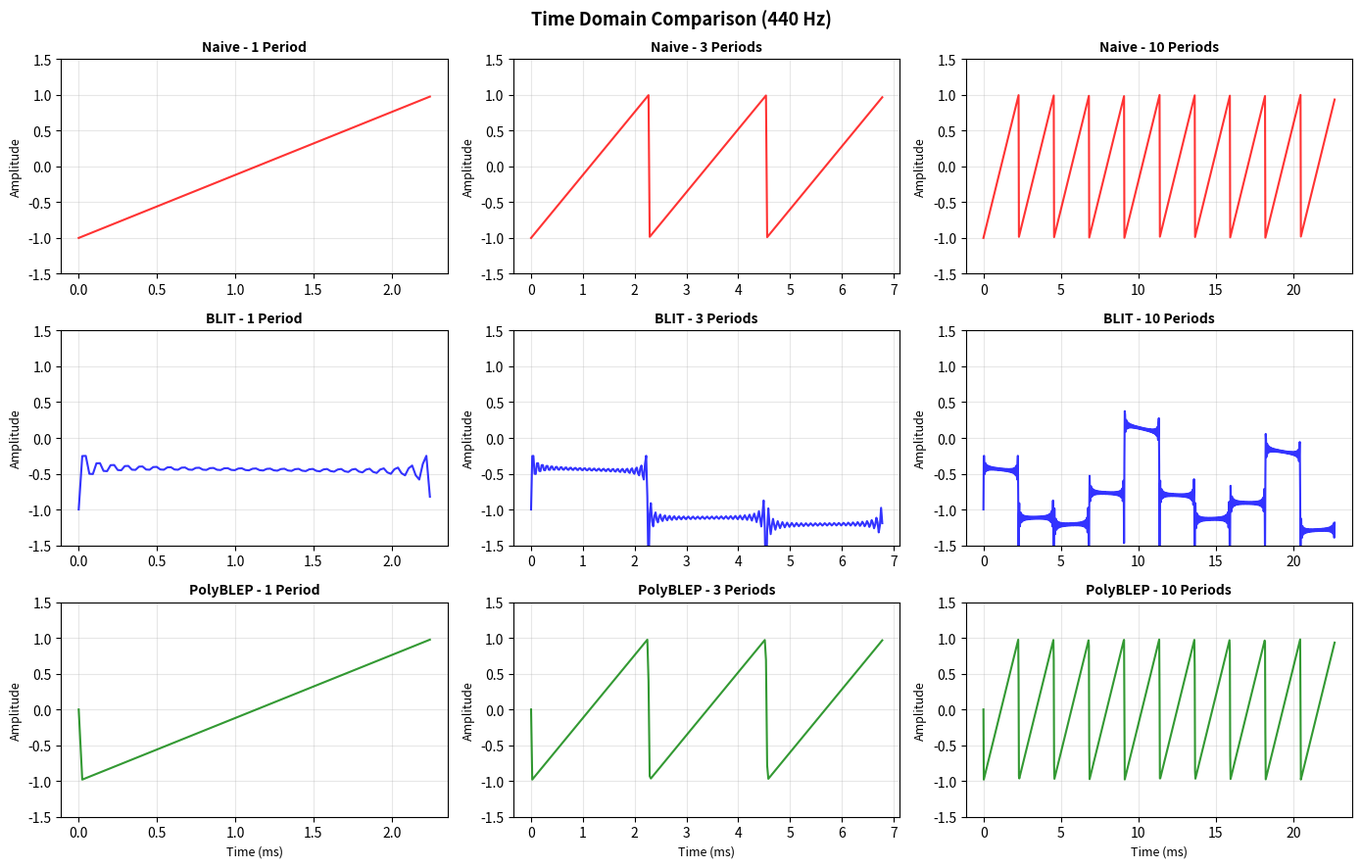
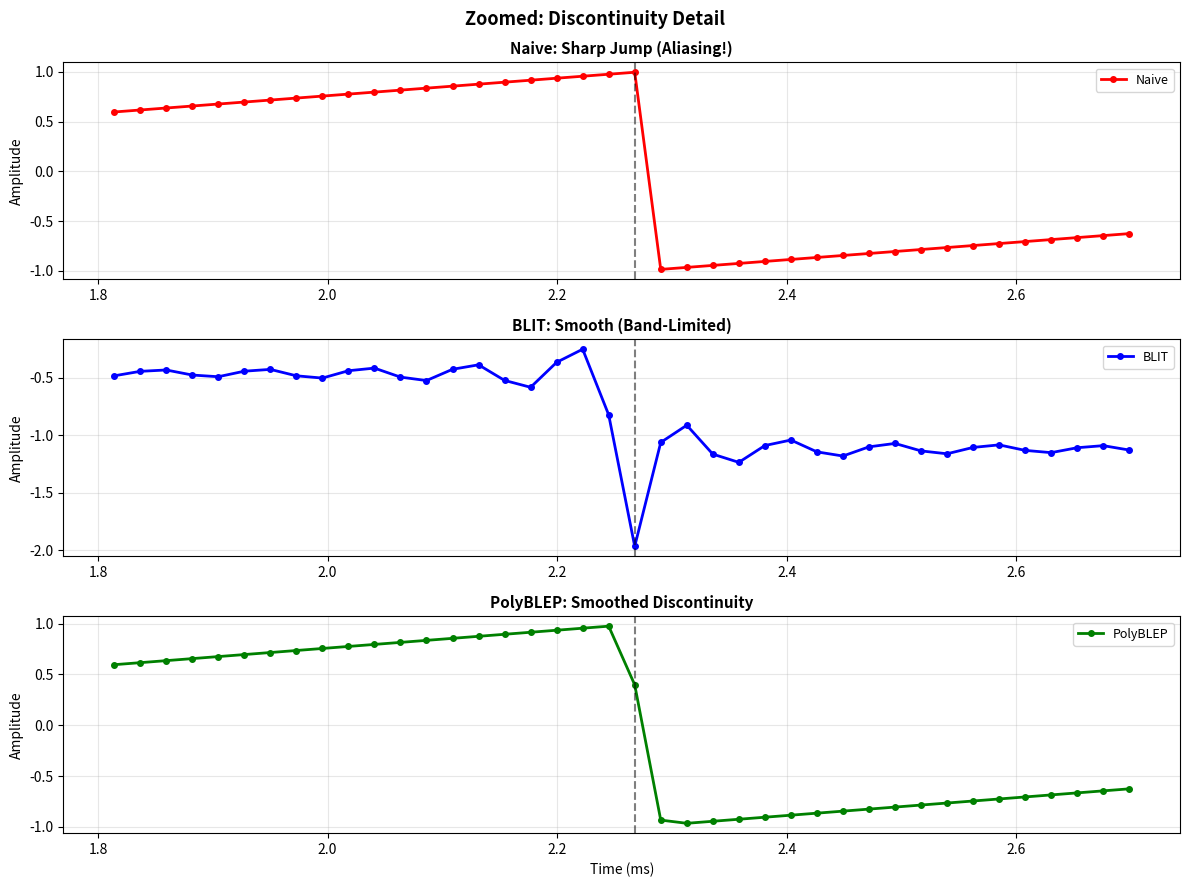
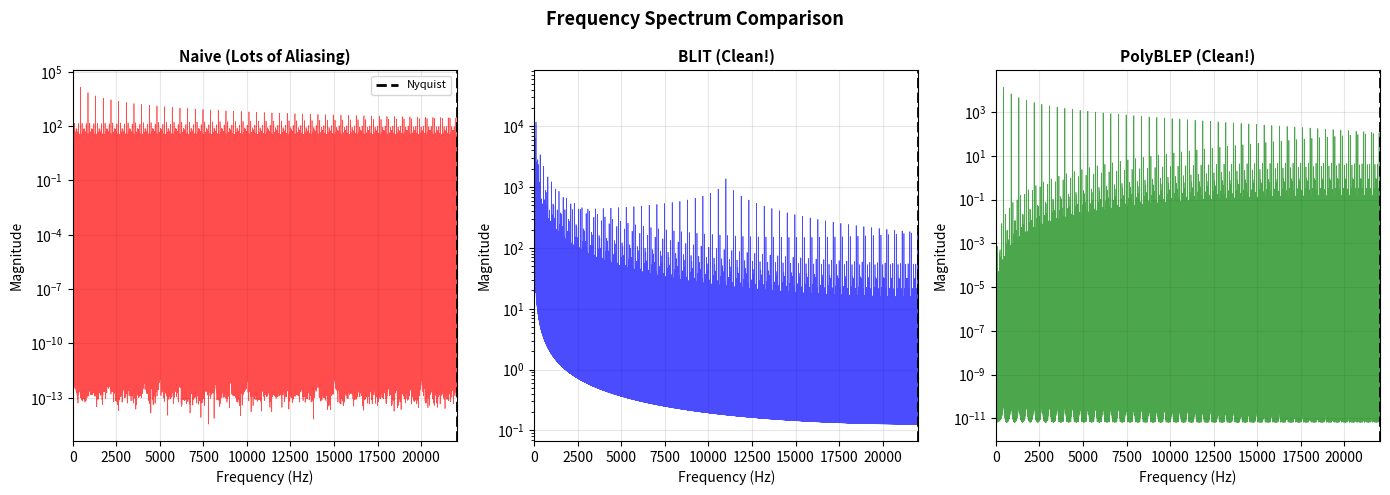

Here is the Python script that generated these plots, in order:
import numpy as np
import matplotlib.pyplot as plt
from scipy.fft import fft, fftfreq

SAMPLE_RATE = 44100
DURATION = 1.0

def blit_impulse_train(freq, duration, sample_rate):
    t = np.linspace(0, duration, int(sample_rate * duration), endpoint=False)
    nyquist = sample_rate / 2
    M = int(nyquist / freq)
    phase = (freq * t) % 1.0
    epsilon = 1e-10
    denominator = M * np.sin(np.pi * phase + epsilon)
    numerator = np.sin(np.pi * M * phase)
    blit = numerator / (denominator + epsilon)
    blit = blit / M
    return blit, t, M

def blit_to_sawtooth(blit_signal, sample_rate):
    leak = 0.999
    saw = np.zeros_like(blit_signal)
    accumulator = 0
    for i in range(len(blit_signal)):
        accumulator = leak * accumulator + blit_signal[i]
        saw[i] = accumulator
    saw = saw / np.max(np.abs(saw))
    saw = 2 * saw - 1
    return saw

def polyblep_residual(t, dt):
    if t < dt:
        t = t / dt
        return t + t - t * t - 1.0
    elif t > 1.0 - dt:
        t = (t - 1.0) / dt
        return t * t + t + t + 1.0
    else:
        return 0.0

def polyblep_sawtooth(freq, duration, sample_rate):
    t = np.linspace(0, duration, int(sample_rate * duration), endpoint=False)
    dt = freq / sample_rate
    phase = 0
    output = np.zeros_like(t)
    for i in range(len(t)):
        naive_saw = 2 * phase - 1
        correction = polyblep_residual(phase, dt)
        output[i] = naive_saw - correction
        phase += dt
        if phase >= 1.0:
            phase -= 1.0
    return output, t

# ============================================
# 제대로 된 시각화
# ============================================
freq = 440

# Generate signals
blit, t, M = blit_impulse_train(freq, DURATION, SAMPLE_RATE)
saw_blit = blit_to_sawtooth(blit, SAMPLE_RATE)
saw_polyblep, _ = polyblep_sawtooth(freq, DURATION, SAMPLE_RATE)

# Naive
phase = (freq * t) % 1.0
saw_naive = 2 * phase - 1

# ============================================
# 올바른 시각화: 주기별로 보기
# ============================================
fig, axes = plt.subplots(3, 3, figsize=(14, 9))

# 한 주기 계산
period = 1 / freq  # 초
samples_per_period = int(SAMPLE_RATE * period)  # 샘플 수

print(f"Frequency: {freq} Hz")
print(f"Period: {period*1000:.3f} ms")
print(f"Samples per period: {samples_per_period}")

# 3가지 확대 수준
zoom_levels = [
    (1, "1 Period"),
    (3, "3 Periods"), 
    (10, "10 Periods")
]

for col_idx, (num_periods, title) in enumerate(zoom_levels):
    plot_samples = samples_per_period * num_periods
    t_plot = t[:plot_samples] * 1000  # ms
    
    # Naive
    axes[0, col_idx].plot(t_plot, saw_naive[:plot_samples], 
                         linewidth=1.5, color='red', alpha=0.8)
    axes[0, col_idx].set_ylabel('Amplitude', fontsize=9)
    axes[0, col_idx].set_title(f'Naive - {title}', fontsize=10, fontweight='bold')
    axes[0, col_idx].grid(True, alpha=0.3)
    axes[0, col_idx].set_ylim(-1.5, 1.5)
    
    # BLIT
    axes[1, col_idx].plot(t_plot, saw_blit[:plot_samples], 
                         linewidth=1.5, color='blue', alpha=0.8)
    axes[1, col_idx].set_ylabel('Amplitude', fontsize=9)
    axes[1, col_idx].set_title(f'BLIT - {title}', fontsize=10, fontweight='bold')
    axes[1, col_idx].grid(True, alpha=0.3)
    axes[1, col_idx].set_ylim(-1.5, 1.5)
    
    # PolyBLEP
    axes[2, col_idx].plot(t_plot, saw_polyblep[:plot_samples], 
                         linewidth=1.5, color='green', alpha=0.8)
    axes[2, col_idx].set_xlabel('Time (ms)', fontsize=9)
    axes[2, col_idx].set_ylabel('Amplitude', fontsize=9)
    axes[2, col_idx].set_title(f'PolyBLEP - {title}', fontsize=10, fontweight='bold')
    axes[2, col_idx].grid(True, alpha=0.3)
    axes[2, col_idx].set_ylim(-1.5, 1.5)

plt.suptitle(f'Time Domain Comparison ({freq} Hz)', fontsize=13, fontweight='bold')
plt.tight_layout()
plt.show()

# ============================================
# 불연속점 확대 (가장 중요!)
# ============================================
fig, axes = plt.subplots(3, 1, figsize=(12, 9))

# 불연속점 근처만 (10 샘플 전후)
discontinuity_idx = samples_per_period
zoom_range = 20  # 전후 20 샘플
start = discontinuity_idx - zoom_range
end = discontinuity_idx + zoom_range

t_zoom = t[start:end] * 1000

# Naive
axes[0].plot(t_zoom, saw_naive[start:end], 'o-', 
            linewidth=2, markersize=4, color='red', label='Naive')
axes[0].set_ylabel('Amplitude', fontsize=10)
axes[0].set_title('Naive: Sharp Jump (Aliasing!)', fontsize=11, fontweight='bold')
axes[0].legend(fontsize=9)
axes[0].grid(True, alpha=0.3)
axes[0].axvline(t[discontinuity_idx]*1000, color='black', 
               linestyle='--', alpha=0.5, label='Discontinuity')

# BLIT
axes[1].plot(t_zoom, saw_blit[start:end], 'o-', 
            linewidth=2, markersize=4, color='blue', label='BLIT')
axes[1].set_ylabel('Amplitude', fontsize=10)
axes[1].set_title('BLIT: Smooth (Band-Limited)', fontsize=11, fontweight='bold')
axes[1].legend(fontsize=9)
axes[1].grid(True, alpha=0.3)
axes[1].axvline(t[discontinuity_idx]*1000, color='black', 
               linestyle='--', alpha=0.5)

# PolyBLEP
axes[2].plot(t_zoom, saw_polyblep[start:end], 'o-', 
            linewidth=2, markersize=4, color='green', label='PolyBLEP')
axes[2].set_xlabel('Time (ms)', fontsize=10)
axes[2].set_ylabel('Amplitude', fontsize=10)
axes[2].set_title('PolyBLEP: Smoothed Discontinuity', fontsize=11, fontweight='bold')
axes[2].legend(fontsize=9)
axes[2].grid(True, alpha=0.3)
axes[2].axvline(t[discontinuity_idx]*1000, color='black', 
               linestyle='--', alpha=0.5)

plt.suptitle('Zoomed: Discontinuity Detail', fontsize=13, fontweight='bold')
plt.tight_layout()
plt.show()

# ============================================
# 주파수 도메인 (로그 스케일로 제대로 보기)
# ============================================
N = len(saw_blit)
fft_blit = fft(saw_blit)
fft_poly = fft(saw_polyblep)
fft_naive = fft(saw_naive)

freqs = fftfreq(N, 1/SAMPLE_RATE)
positive_freqs = freqs[:N//2]
mag_blit = np.abs(fft_blit[:N//2])
mag_poly = np.abs(fft_poly[:N//2])
mag_naive = np.abs(fft_naive[:N//2])

fig, axes = plt.subplots(1, 3, figsize=(14, 5))

# Naive
axes[0].plot(positive_freqs, mag_naive, linewidth=0.5, color='red', alpha=0.7)
axes[0].set_xlim(0, SAMPLE_RATE / 2)
axes[0].set_xlabel('Frequency (Hz)', fontsize=10)
axes[0].set_ylabel('Magnitude', fontsize=10)
axes[0].set_title('Naive (Lots of Aliasing)', fontsize=11, fontweight='bold')
axes[0].set_yscale('log')
axes[0].axvline(SAMPLE_RATE / 2, color='black', linestyle='--', 
               linewidth=2, label='Nyquist')
axes[0].legend(fontsize=8)
axes[0].grid(True, alpha=0.3)

# BLIT
axes[1].plot(positive_freqs, mag_blit, linewidth=0.5, color='blue', alpha=0.7)
axes[1].set_xlim(0, SAMPLE_RATE / 2)
axes[1].set_xlabel('Frequency (Hz)', fontsize=10)
axes[1].set_ylabel('Magnitude', fontsize=10)
axes[1].set_title('BLIT (Clean!)', fontsize=11, fontweight='bold')
axes[1].set_yscale('log')
axes[1].axvline(SAMPLE_RATE / 2, color='black', linestyle='--', linewidth=2)
axes[1].grid(True, alpha=0.3)

# PolyBLEP
axes[2].plot(positive_freqs, mag_poly, linewidth=0.5, color='green', alpha=0.7)
axes[2].set_xlim(0, SAMPLE_RATE / 2)
axes[2].set_xlabel('Frequency (Hz)', fontsize=10)
axes[2].set_ylabel('Magnitude', fontsize=10)
axes[2].set_title('PolyBLEP (Clean!)', fontsize=11, fontweight='bold')
axes[2].set_yscale('log')
axes[2].axvline(SAMPLE_RATE / 2, color='black', linestyle='--', linewidth=2)
axes[2].grid(True, alpha=0.3)

plt.suptitle('Frequency Spectrum Comparison', fontsize=13, fontweight='bold')
plt.tight_layout()
plt.show()
